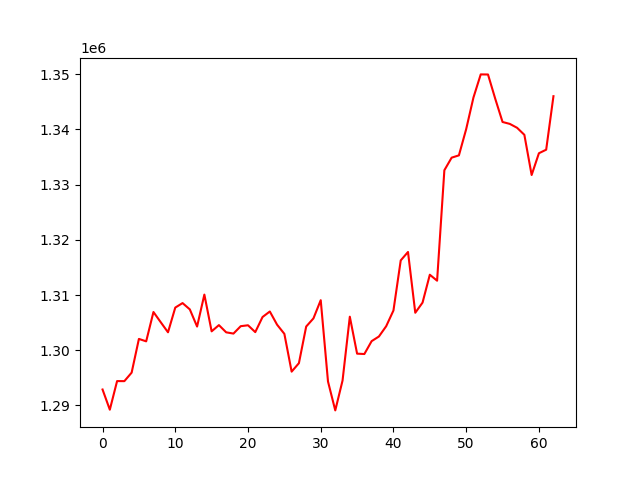

The data file committed next to this chart (first rows):
, 0
0, 1292893
1, 1289239
2, 1294419
3, 1294408
4, 1295949
5, 1302053
6, 1301613
7, 1306924
8, 1305076
9, 1303251
10, 1307723
11, 1308540
12, 1307399
13, 1304290
14, 1310077
15, 1303424
16, 1304549
17, 1303245
18, 1303018
19, 1304357
20, 1304522
21, 1303283
22, 1306017
23, 1307016
24, 1304624
25, 1302968
26, 1296128
27, 1297662
28, 1304292
29, 1305770
30, 1309064
31, 1294339
32, 1289112
33, 1294517
34, 1306073
35, 1299383
36, 1299317
37, 1301650
38, 1302488
39, 1304350
40, 1307201
41, 1316266
42, 1317792
43, 1306788
44, 1308623
45, 1313672
46, 1312593
47, 1332585
48, 1334864
49, 1335280
50, 1340032
51, 1345751
52, 1349937
53, 1349919
54, 1345509
55, 1341325
56, 1340975
57, 1340271
58, 1338999
59, 1331725
... 3 more rows
